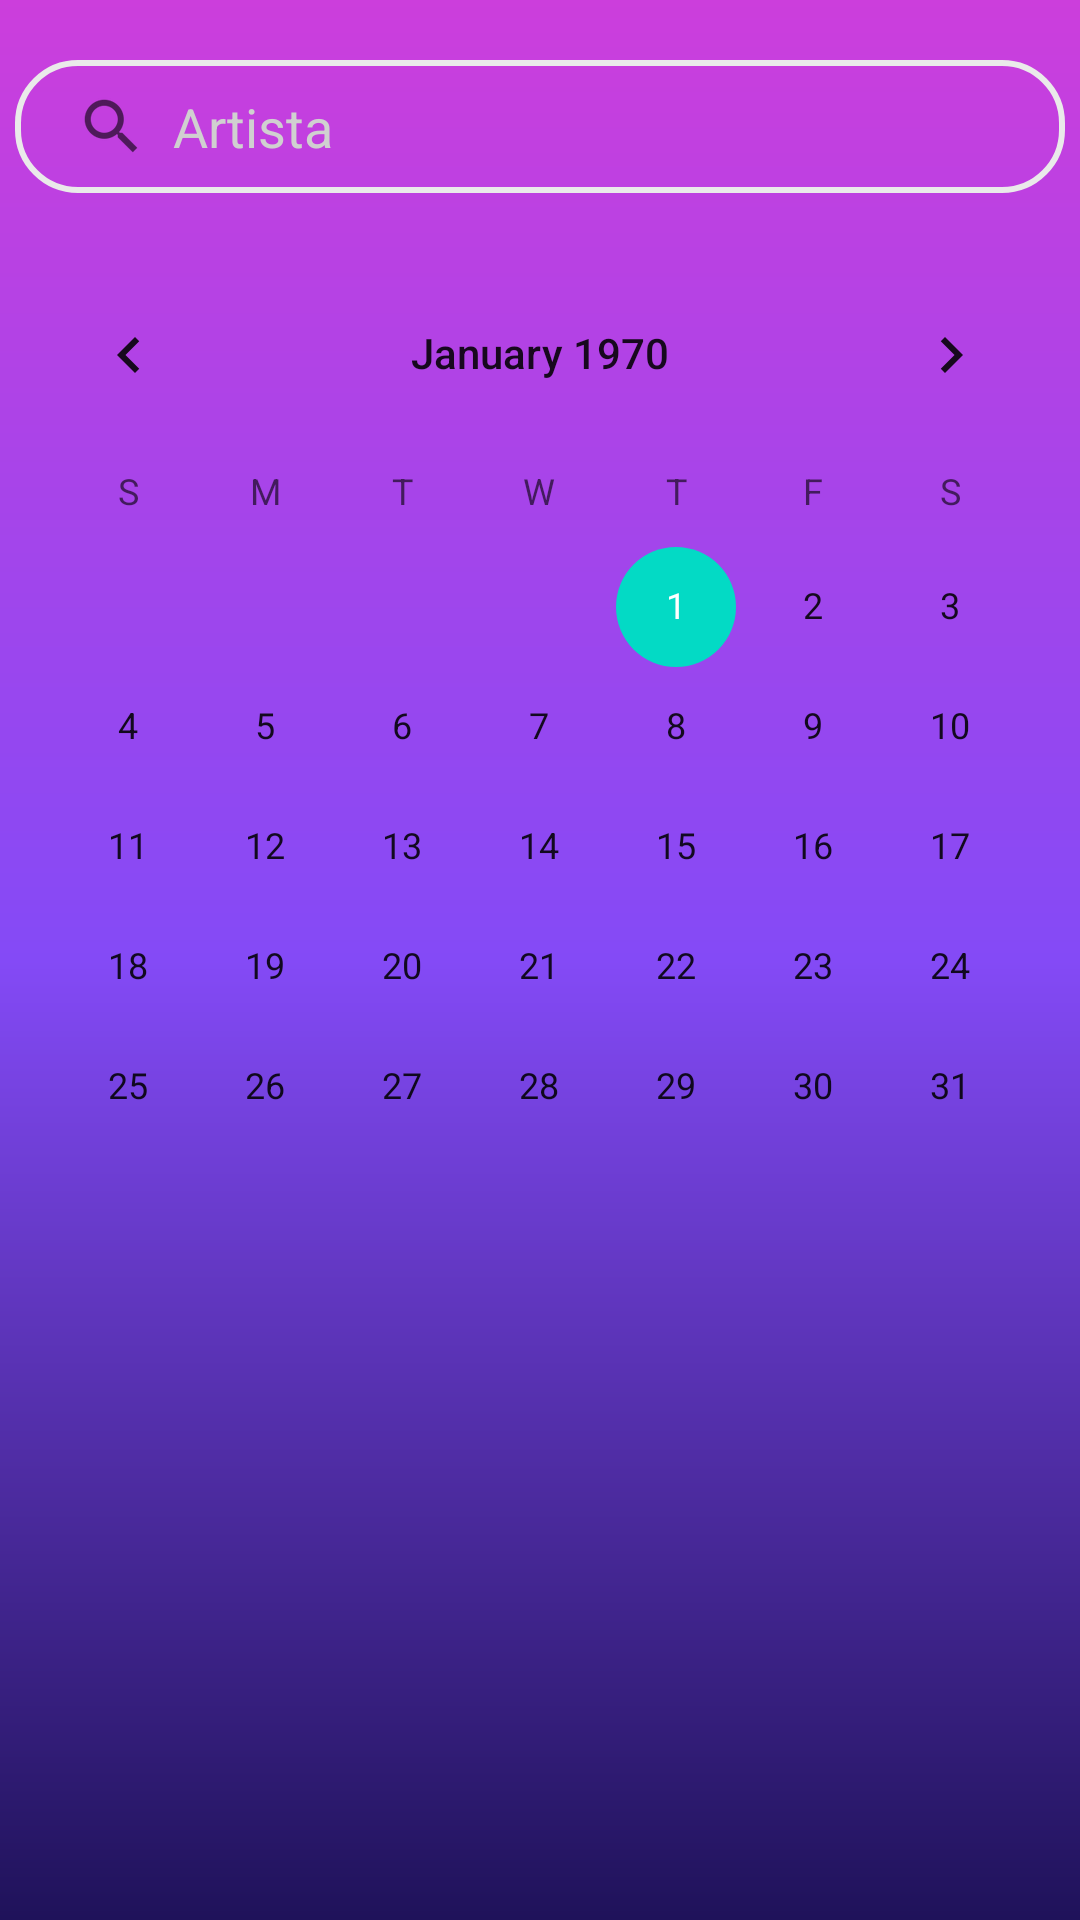

Android layout source for this screen:
<!-- AndroidManifest.xml: application theme Theme.Bellakkitys -->
<!-- res/layout/fragment_concerts.xml -->
<?xml version="1.0" encoding="utf-8"?>
<androidx.constraintlayout.widget.ConstraintLayout xmlns:android="http://schemas.android.com/apk/res/android"
    xmlns:app="http://schemas.android.com/apk/res-auto"
    xmlns:tools="http://schemas.android.com/tools"
    android:layout_width="match_parent"
    android:layout_height="match_parent"
    tools:context=".ui.concerts.ConcertsFragment"
    android:background="@drawable/bg_gradient">

    <LinearLayout
        android:id="@+id/fragmentCalendar"
        android:layout_width="match_parent"
        android:layout_height="match_parent"
        android:orientation="vertical">

        <EditText
            android:id="@+id/artistsConcertsSearchBar"
            android:layout_width="350dp"
            android:layout_height="wrap_content"
            android:layout_gravity="center"
            android:layout_marginTop="20dp"
            android:layout_marginBottom="20dp"
            android:background="@drawable/rounded_input"
            android:backgroundTint="#eaeaea"
            android:drawableLeft="?android:attr/actionModeWebSearchDrawable"
            android:ems="10"
            android:hint="  Artista"
            android:inputType="text"
            android:textColor="#e7e7e7"
            android:textColorHint="#d0d0d0" />

        <CalendarView
            android:id="@+id/calendarView"
            android:layout_width="match_parent"
            android:layout_height="wrap_content" />

        <androidx.recyclerview.widget.RecyclerView
            android:id="@+id/calendarRecyclerView"
            android:layout_width="match_parent"
            android:layout_height="match_parent" />
    </LinearLayout>
</androidx.constraintlayout.widget.ConstraintLayout>
<!-- resources referenced by this layout -->
<resources>
  <!-- drawable bg_gradient (drawable) -->
  <?xml version="1.0" encoding="utf-8"?>
  <shape xmlns:android="http://schemas.android.com/apk/res/android"
      android:shape="rectangle">
      <gradient
          android:startColor="#1f125a"
          android:centerColor="#844af6"
          android:endColor="#cc3edc"
          android:angle="90"
          />
  </shape>
  <!-- drawable rounded_input (drawable) -->
  <shape xmlns:android="http://schemas.android.com/apk/res/android"
      android:shape="rectangle">
      <solid android:color="@android:color/transparent" />
      <stroke
          android:width="2dp"
          android:color="#FFFFFF"
      />
      <corners android:radius="20dp" />
  
      <padding
          android:left="20dp"
          android:top="10dp"
          android:right="20dp"
          android:bottom="10dp"
      />
  </shape>
  <style name="Theme.Bellakkitys" parent="Theme.MaterialComponents.DayNight.NoActionBar">
          
          <item name="colorPrimary">#cc3edc</item>
          <item name="colorPrimaryVariant">@color/purple_700</item>
          <item name="colorOnPrimary">@color/white</item>
          
          <item name="colorSecondary">@color/teal_200</item>
          <item name="colorSecondaryVariant">@color/teal_700</item>
          <item name="colorOnSecondary">@color/white</item>
          
          <item name="android:statusBarColor">#cc3edc</item>
          
      </style>
  <color name="purple_700">#FF3700B3</color>
  <color name="white">#FFFFFFFF</color>
  <color name="teal_200">#FF03DAC5</color>
  <color name="teal_700">#FF018786</color>
</resources>
